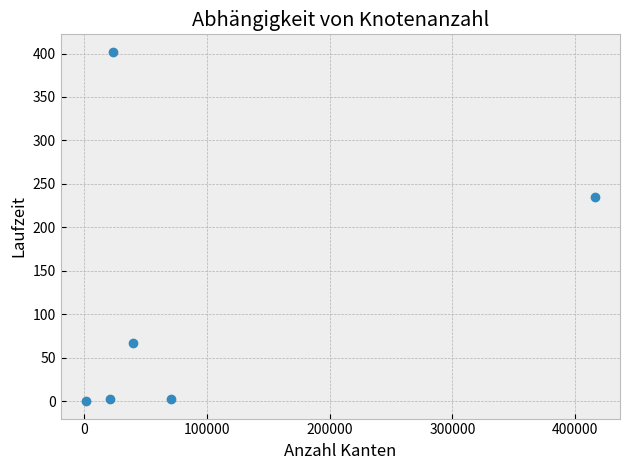

Reproduce this figure in Python.
import numpy as np
from matplotlib import pyplot as plt

print(plt.style.available)
plt.style.use('bmh')
nodes_x_val = [445, 1891, 4605, 3906, 5351, 10972]
edges_x_val = [1426, 39264, 23736, 70261, 20817, 415912]
y_val = [0, 67, 402, 2, 3, 235]
# in minutes
plt.plot(edges_x_val, y_val, 'o')
plt.xlabel("Anzahl Kanten")
plt.ylabel("Laufzeit")
plt.title("Abhängigkeit von Knotenanzahl")
plt.grid(True)
plt.tight_layout()
plt.show()

# DATASETS:
# /edge-lists/wiki_talk_nl.txt          |  |V| = 225.749 | |E| = 1.554.698
# /edge-lists/wikipediasg.txt           |  |V| = 208.142 | |E| = 810.702
# /edge-lists/facebook.txt              |  |V| = 63.731  | |E| = 817.035
# /edge-lists/twitter.txt               |  |V| = 4.605   | |E| = 23.736     402.64135769208275 minutes
# /edge-lists/infectious.txt            |  |V| = 10.972  | |E| = 415.912    234.74493443965912 minutes
# /edge-lists/email-dnc.txt             |  |V| = 1.891   | |E| = 39.264     67.2289342880249 minutes
# /edge-lists/ht09_contact_list.txt     |  |V| = 5.351   | |E| = 20.817     2.914724922180176 minutes
# /edge-lists/tij_SFHH.txt              |  |V| = 3.906   | |E| = 70.261     2.8707066059112547 minutes
# /edge-lists/aves-weaver-social.txt    |  |V| = 445     | |E| = 1.426      0.021833324432373048 minutes
